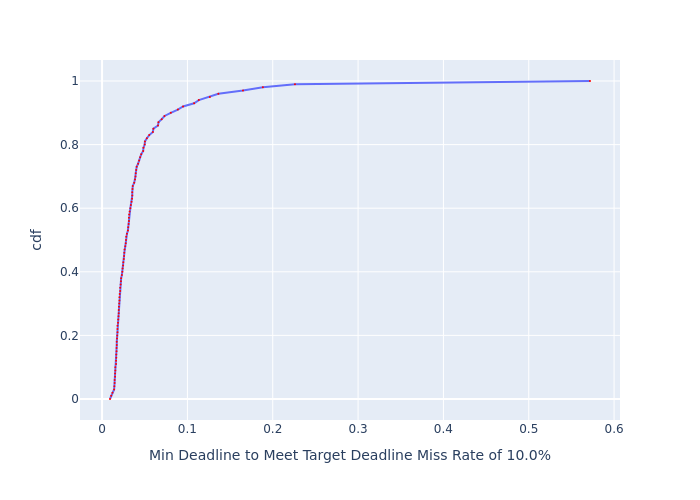

The file beside this chart, header and first rows:
, cdf, Min Deadline to Meet Target Deadline Mis…
0, 0.0, 0.009288
1, 0.01, 0.01071
2, 0.02, 0.01212
3, 0.03, 0.01411
4, 0.04, 0.01439
5, 0.05, 0.01468
6, 0.06, 0.01468
7, 0.07, 0.01525
8, 0.08, 0.01525
9, 0.09, 0.01553
10, 0.1, 0.01553
11, 0.11, 0.01639
12, 0.12, 0.01639
13, 0.13, 0.01666
14, 0.14, 0.01666
15, 0.15, 0.01696
16, 0.16, 0.01696
17, 0.17, 0.01723
18, 0.18, 0.01723
19, 0.19, 0.01751
20, 0.2, 0.01779
21, 0.21, 0.01808
22, 0.22, 0.01808
23, 0.23, 0.01808
24, 0.24, 0.01867
25, 0.25, 0.01893
26, 0.26, 0.01924
27, 0.27, 0.01951
28, 0.28, 0.01951
29, 0.29, 0.01978
30, 0.3, 0.02006
31, 0.31, 0.02034
32, 0.32, 0.02034
33, 0.33, 0.02063
34, 0.34, 0.02122
35, 0.35, 0.02122
36, 0.36, 0.02177
37, 0.37, 0.02208
38, 0.38, 0.02235
39, 0.39, 0.02321
40, 0.4, 0.02378
41, 0.41, 0.02406
42, 0.42, 0.02465
43, 0.43, 0.0249
44, 0.44, 0.0255
45, 0.45, 0.02576
46, 0.46, 0.02607
47, 0.47, 0.02633
48, 0.48, 0.02719
49, 0.49, 0.02774
50, 0.5, 0.02802
51, 0.51, 0.0283
52, 0.52, 0.02916
53, 0.53, 0.03029
54, 0.54, 0.03059
55, 0.55, 0.03115
56, 0.56, 0.03146
57, 0.57, 0.03146
58, 0.58, 0.03171
59, 0.59, 0.03229
... 41 more rows
